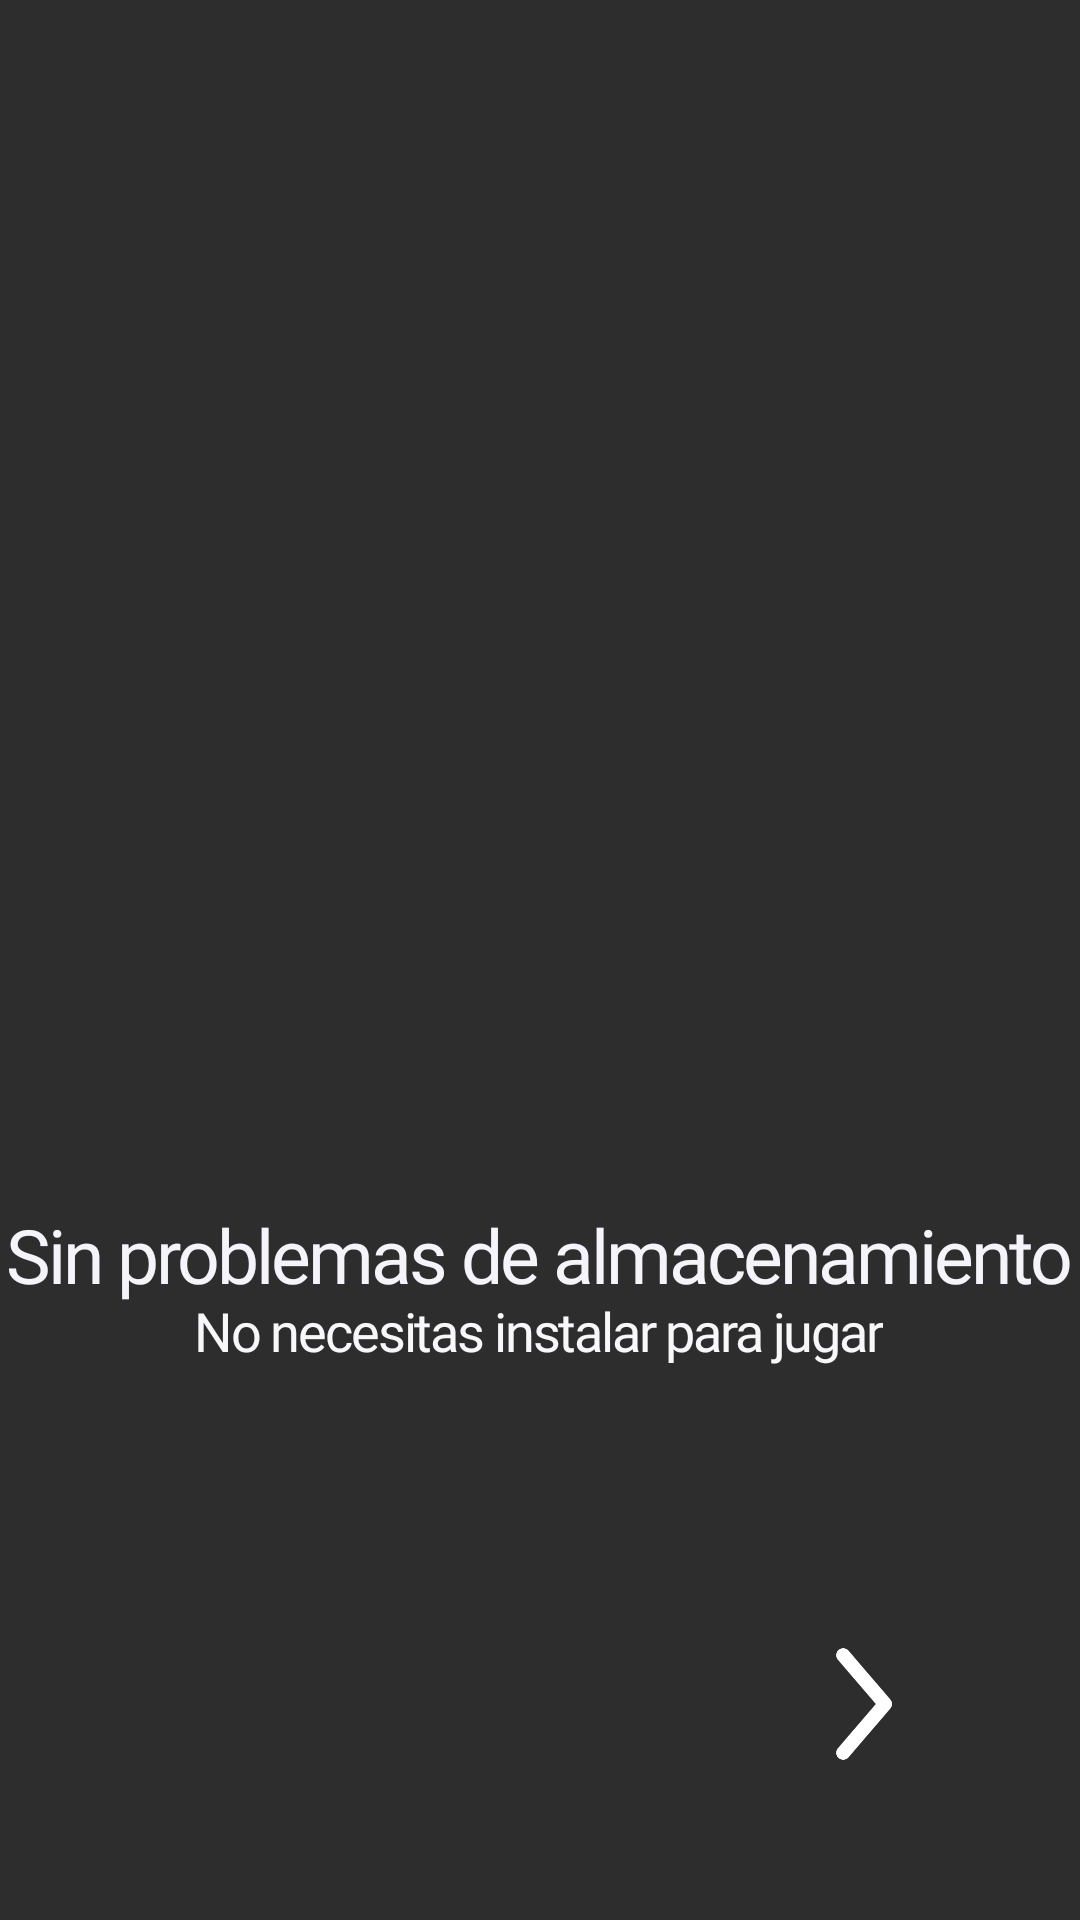

This screen was rendered from an Android layout file. Write that file and the resources it references.
<!-- AndroidManifest.xml: application theme Theme.Multijuegos -->
<!-- res/layout/activity_screen_twoo.xml -->
<?xml version="1.0" encoding="utf-8"?>
<RelativeLayout xmlns:android="http://schemas.android.com/apk/res/android"
    xmlns:app="http://schemas.android.com/apk/res-auto"
    xmlns:tools="http://schemas.android.com/tools"
    android:layout_width="match_parent"
    android:layout_height="match_parent"
    tools:context=".firsttime.Screen_two"
    android:background="#2E2D2D">

    <RelativeLayout
        android:id="@+id/rel"
        android:layout_width="wrap_content"
        android:layout_height="wrap_content"
        android:layout_centerInParent="true"
        >

        <ImageView
            android:id="@+id/im1"
            android:layout_width="250dp"
            android:layout_height="260dp"
            android:background="@drawable/intr2"
            android:layout_centerHorizontal="true"
            />

        <TextView
            android:id="@+id/textin1"
            android:layout_width="wrap_content"
            android:layout_height="wrap_content"
            android:layout_centerHorizontal="true"

            android:layout_below="@+id/im1"
            android:fontFamily="@font/inter_bold"
            android:letterSpacing="-0.04"
            android:lineSpacingExtra="11sp"
            android:text="Sin problemas de almacenamiento"
            android:textColor="#F4F4FA"
            android:textSize="25sp"
            />


        <TextView
            android:id="@+id/textin2"
            android:layout_width="wrap_content"
            android:layout_height="wrap_content"
            android:layout_marginTop="-4dp"
            android:layout_centerHorizontal="true"
            android:layout_below="@+id/textin1"
            android:fontFamily="@font/inter_bold"
            android:letterSpacing="-0.04"
            android:lineSpacingExtra="11sp"
            android:text="No necesitas instalar para jugar"
            android:textColor="#F8F8FB"
            android:textSize="18sp"
            />

        <ImageView
            android:id="@+id/side"
            android:layout_width="40dp"
            android:layout_height="13dp"
            android:layout_below="@+id/textin2"
            android:layout_centerHorizontal="true"
            android:layout_marginTop="30dp"
            android:background="@drawable/s2btm" />




    </RelativeLayout>

    <ImageView
        android:id="@+id/btnscreentwo"
        android:layout_width="80dp"
        android:layout_height="80dp"
        android:layout_alignParentEnd="true"
        android:layout_alignParentBottom="true"
        android:layout_marginEnd="32dp"
        android:layout_marginBottom="32dp"
        android:background="@drawable/next_btn" />

</RelativeLayout>
<!-- resources referenced by this layout -->
<resources>
  <!-- drawable next_btn: png bitmap (drawable, 31685 bytes) -->
  <style name="Theme.Multijuegos" parent="Theme.MaterialComponents.DayNight.NoActionBar">
          
          <item name="colorPrimary">@color/purple_500</item>
          <item name="colorPrimaryVariant">@color/purple_700</item>
          <item name="colorOnPrimary">@color/white</item>
          
          <item name="colorSecondary">@color/teal_200</item>
          <item name="colorSecondaryVariant">@color/teal_700</item>
          <item name="colorOnSecondary">@color/black</item>
          
          <item name="android:statusBarColor">#2E2D2D</item>
          
      </style>
  <!-- not gathered from this repository: default colours our renderer supplied (Android Studio template values) -->
  <color name="purple_500">#FF6200EE</color>
  <color name="purple_700">#FF3700B3</color>
  <color name="teal_200">#FF03DAC5</color>
  <color name="teal_700">#FF018786</color>
  <color name="black">#FF000000</color>
  <color name="white">#FFFFFFFF</color>
</resources>
